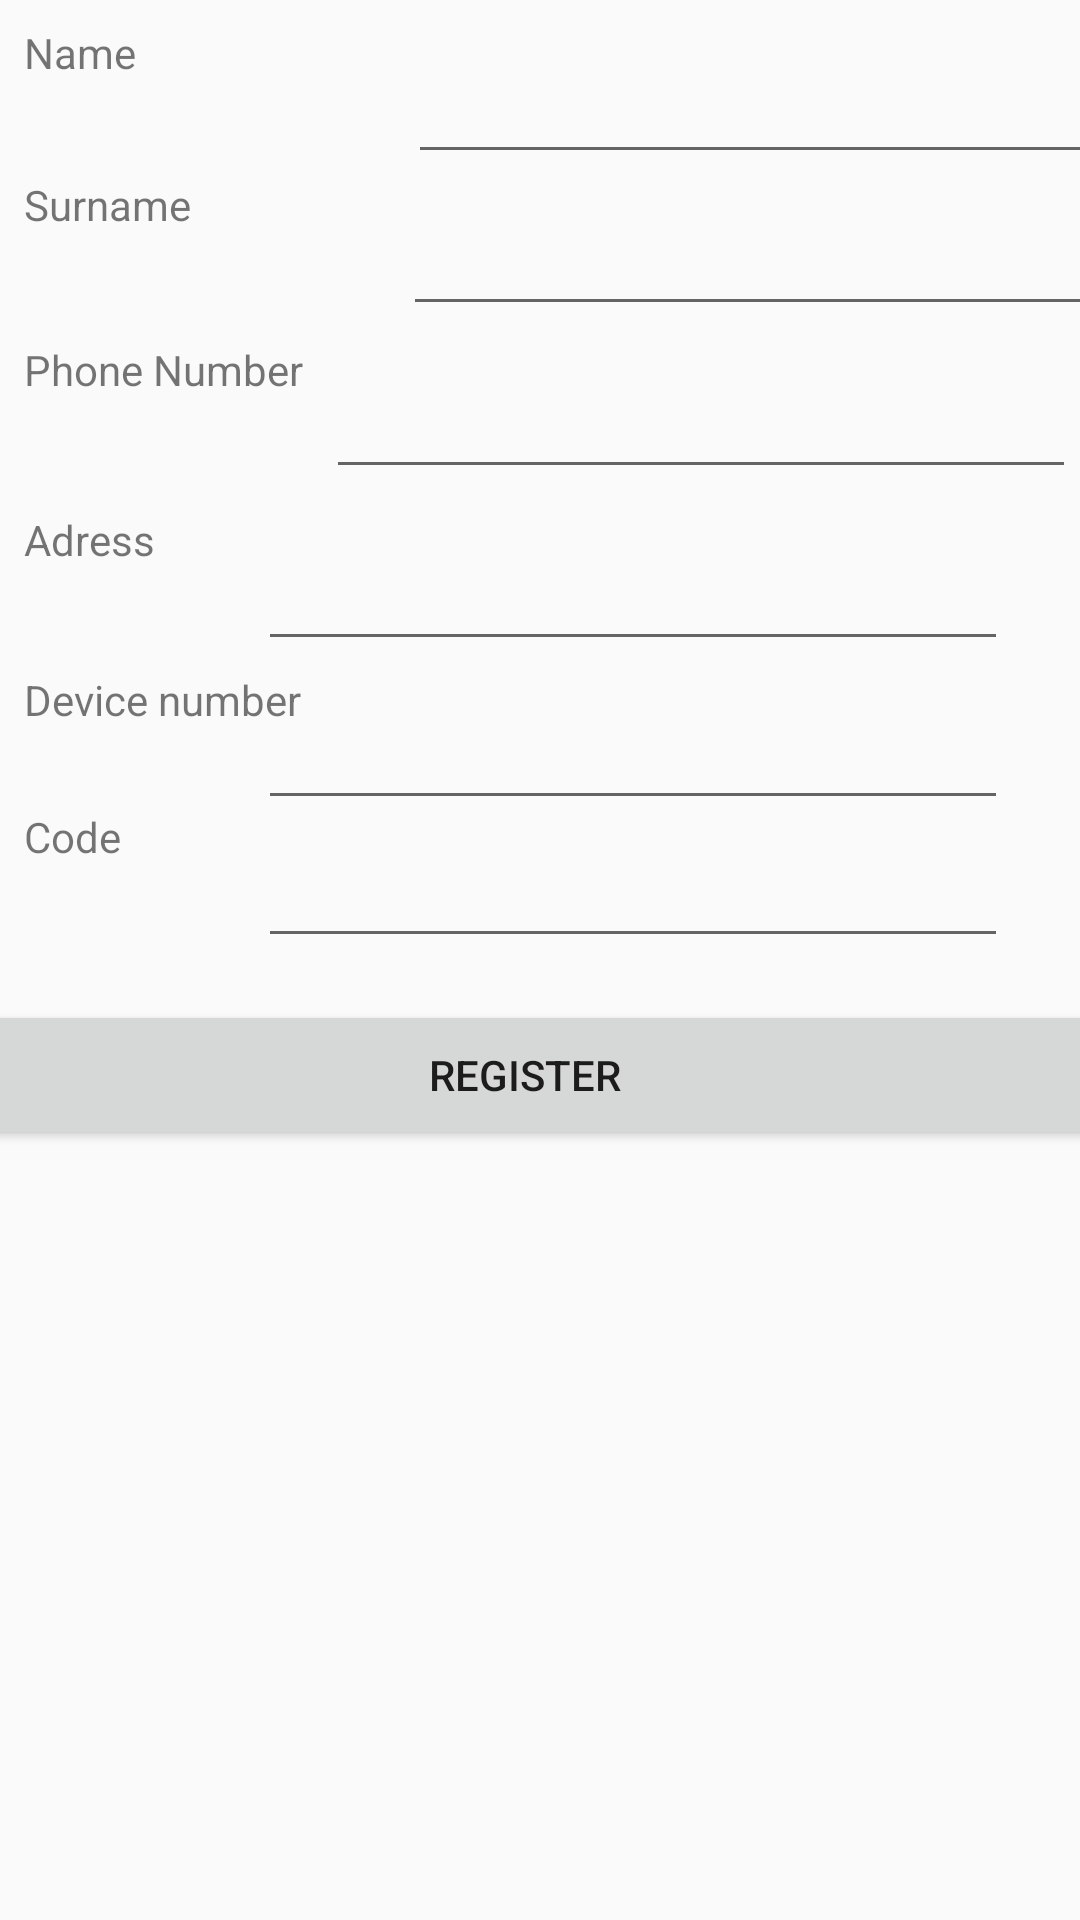

Here is an Android app screen rendered from its layout file. Give the layout XML and the strings, colors and styles it references.
<!-- AndroidManifest.xml: application theme AppTheme -->
<!-- res/layout/activity_registration.xml -->
<?xml version="1.0" encoding="utf-8"?>
<android.support.constraint.ConstraintLayout xmlns:android="http://schemas.android.com/apk/res/android"
    xmlns:app="http://schemas.android.com/apk/res-auto"
    xmlns:tools="http://schemas.android.com/tools"
    android:layout_width="match_parent"
    android:layout_height="match_parent" >

    <EditText
        android:id="@+id/editText3"
        android:layout_width="250dp"
        android:layout_height="50dp"
        android:layout_marginTop="8dp"
        android:layout_marginEnd="24dp"
        android:layout_marginBottom="8dp"
        android:ems="10"
        android:inputType="textPostalAddress"
        app:layout_constraintBottom_toBottomOf="parent"
        app:layout_constraintEnd_toEndOf="parent"
        app:layout_constraintTop_toTopOf="parent"
        app:layout_constraintVertical_bias="0.283" />

    <EditText
        android:id="@+id/editText4"
        android:layout_width="250dp"
        android:layout_height="50dp"
        android:layout_marginStart="8dp"
        android:layout_marginTop="8dp"
        android:layout_marginEnd="8dp"
        android:layout_marginBottom="8dp"
        android:ems="10"
        android:inputType="phone"
        app:layout_constraintBottom_toBottomOf="parent"
        app:layout_constraintEnd_toEndOf="parent"
        app:layout_constraintHorizontal_bias="0.54"
        app:layout_constraintStart_toEndOf="@+id/textView"
        app:layout_constraintTop_toTopOf="parent"
        app:layout_constraintVertical_bias="0.183" />

    <TextView
        android:id="@+id/textView"
        android:layout_width="100dp"
        android:layout_height="50dp"
        android:layout_marginStart="8dp"
        android:layout_marginTop="8dp"
        android:layout_marginBottom="8dp"
        android:text="Phone Number"
        app:layout_constraintBottom_toBottomOf="parent"
        app:layout_constraintStart_toStartOf="parent"
        app:layout_constraintTop_toTopOf="parent"
        app:layout_constraintVertical_bias="0.184" />

    <TextView
        android:id="@+id/textView2"
        android:layout_width="100dp"
        android:layout_height="50dp"
        android:layout_marginStart="8dp"
        android:layout_marginTop="8dp"
        android:layout_marginEnd="8dp"
        android:layout_marginBottom="8dp"
        android:text="Adress"
        app:layout_constraintBottom_toBottomOf="parent"
        app:layout_constraintEnd_toStartOf="@+id/editText3"
        app:layout_constraintHorizontal_bias="0.0"
        app:layout_constraintStart_toStartOf="parent"
        app:layout_constraintTop_toTopOf="parent"
        app:layout_constraintVertical_bias="0.283" />

    <TextView
        android:id="@+id/textView3"
        android:layout_width="100dp"
        android:layout_height="50dp"
        android:layout_marginStart="8dp"
        android:layout_marginTop="8dp"
        android:layout_marginBottom="8dp"
        android:text="Name"
        app:layout_constraintBottom_toBottomOf="parent"
        app:layout_constraintStart_toStartOf="parent"
        app:layout_constraintTop_toTopOf="parent"
        app:layout_constraintVertical_bias="0.0" />

    <TextView
        android:id="@+id/textView4"
        android:layout_width="100dp"
        android:layout_height="50dp"
        android:layout_marginStart="8dp"
        android:layout_marginTop="8dp"
        android:layout_marginBottom="8dp"
        android:text="Surname"
        app:layout_constraintBottom_toBottomOf="parent"
        app:layout_constraintStart_toStartOf="parent"
        app:layout_constraintTop_toTopOf="parent"
        app:layout_constraintVertical_bias="0.088" />

    <Button
        android:id="@+id/button4"
        android:layout_width="400dp"
        android:layout_height="50dp"
        android:layout_marginStart="8dp"
        android:layout_marginTop="8dp"
        android:layout_marginEnd="8dp"
        android:layout_marginBottom="8dp"
        android:onClick="endregistration"
        android:text="Register"
        app:layout_constraintBottom_toBottomOf="parent"
        app:layout_constraintEnd_toEndOf="parent"
        app:layout_constraintHorizontal_bias="0.6"
        app:layout_constraintStart_toStartOf="parent"
        app:layout_constraintTop_toTopOf="parent"
        app:layout_constraintVertical_bias="0.567" />

    <EditText
        android:id="@+id/editText5"
        android:layout_width="250dp"
        android:layout_height="50dp"
        android:layout_marginStart="28dp"
        android:layout_marginTop="8dp"
        android:layout_marginEnd="8dp"
        android:layout_marginBottom="8dp"
        android:ems="10"
        android:inputType="textPersonName"
        app:layout_constraintBottom_toBottomOf="parent"
        app:layout_constraintEnd_toEndOf="parent"
        app:layout_constraintHorizontal_bias="0.0"
        app:layout_constraintStart_toEndOf="@+id/textView3"
        app:layout_constraintTop_toTopOf="parent"
        app:layout_constraintVertical_bias="0.0" />

    <EditText
        android:id="@+id/editText6"
        android:layout_width="250dp"
        android:layout_height="50dp"
        android:layout_marginStart="28dp"
        android:layout_marginTop="8dp"
        android:layout_marginEnd="8dp"
        android:layout_marginBottom="8dp"
        android:ems="10"
        android:inputType="textPersonName"
        app:layout_constraintBottom_toBottomOf="parent"
        app:layout_constraintEnd_toEndOf="parent"
        app:layout_constraintHorizontal_bias="0.058"
        app:layout_constraintStart_toEndOf="@+id/textView4"
        app:layout_constraintTop_toTopOf="parent"
        app:layout_constraintVertical_bias="0.088" />

    <TextView
        android:id="@+id/textView8"
        android:layout_width="100dp"
        android:layout_height="50dp"
        android:layout_marginStart="8dp"
        android:layout_marginTop="8dp"
        android:layout_marginEnd="8dp"
        android:layout_marginBottom="8dp"
        android:text="Device number"
        app:layout_constraintBottom_toBottomOf="parent"
        app:layout_constraintEnd_toStartOf="@+id/editText2"
        app:layout_constraintHorizontal_bias="0.0"
        app:layout_constraintStart_toStartOf="parent"
        app:layout_constraintTop_toTopOf="parent"
        app:layout_constraintVertical_bias="0.376" />

    <TextView
        android:id="@+id/textView9"
        android:layout_width="100dp"
        android:layout_height="50dp"
        android:layout_marginStart="8dp"
        android:layout_marginTop="8dp"
        android:layout_marginEnd="8dp"
        android:layout_marginBottom="8dp"
        android:text="Code"
        app:layout_constraintBottom_toBottomOf="parent"
        app:layout_constraintEnd_toStartOf="@+id/editText7"
        app:layout_constraintHorizontal_bias="0.0"
        app:layout_constraintStart_toStartOf="parent"
        app:layout_constraintTop_toTopOf="parent"
        app:layout_constraintVertical_bias="0.455" />

    <EditText
        android:id="@+id/editText2"
        android:layout_width="250dp"
        android:layout_height="50dp"
        android:layout_marginTop="8dp"
        android:layout_marginEnd="24dp"
        android:layout_marginBottom="8dp"
        android:ems="10"
        android:inputType="phone"
        app:layout_constraintBottom_toBottomOf="parent"
        app:layout_constraintEnd_toEndOf="parent"
        app:layout_constraintTop_toTopOf="parent"
        app:layout_constraintVertical_bias="0.375" />

    <EditText
        android:id="@+id/editText7"
        android:layout_width="250dp"
        android:layout_height="50dp"
        android:layout_marginTop="8dp"
        android:layout_marginEnd="24dp"
        android:layout_marginBottom="8dp"
        android:ems="10"
        android:inputType="phone"
        app:layout_constraintBottom_toBottomOf="parent"
        app:layout_constraintEnd_toEndOf="parent"
        app:layout_constraintTop_toTopOf="parent"
        app:layout_constraintVertical_bias="0.455" />

</android.support.constraint.ConstraintLayout>
<!-- resources referenced by this layout -->
<resources>
  <style name="AppTheme" parent="Theme.AppCompat.Light.NoActionBar">
          
          <item name="colorPrimary">@color/colorPrimary</item>
          <item name="colorPrimaryDark">@color/colorPrimaryDark</item>
          <item name="colorAccent">@color/colorAccent</item>
          <item name="android:windowFullscreen">true</item>
          <item name="android:windowNoTitle">true</item>
          </style>
  <!-- not gathered from this repository: default colours our renderer supplied (Android Studio template values) -->
  <color name="colorPrimary">#FF6200EE</color>
  <color name="colorPrimaryDark">#FF3700B3</color>
  <color name="colorAccent">#FF03DAC5</color>
</resources>
